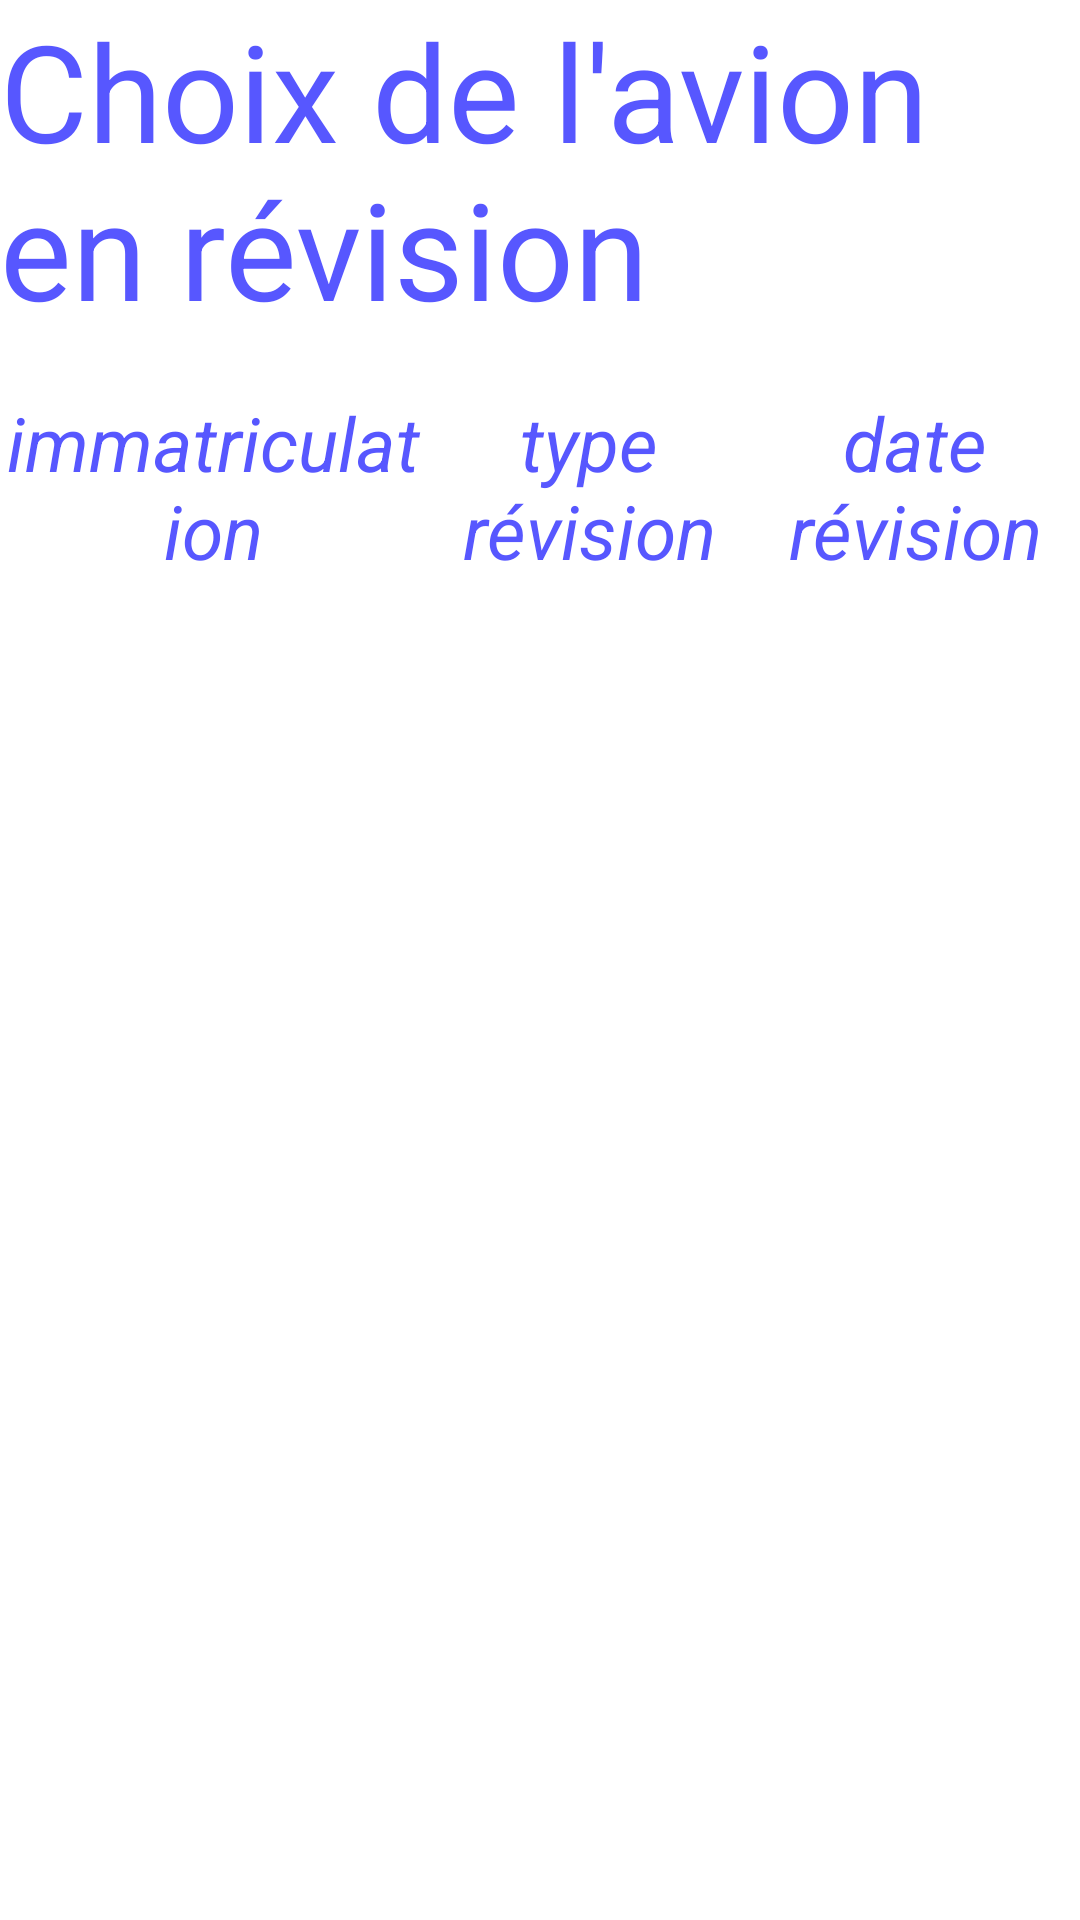

Write the Android layout XML for this screen, with the resource values it uses.
<!-- AndroidManifest.xml: application theme AppTheme -->
<!-- res/layout/activity_gerer_opera.xml -->
<RelativeLayout xmlns:android="http://schemas.android.com/apk/res/android"
	xmlns:tools="http://schemas.android.com/tools"
	android:layout_width="match_parent"
	android:layout_height="match_parent" >

	<TextView
		android:id="@+id/textView1"
		style="@style/titre"
		android:layout_width="wrap_content"
		android:layout_height="wrap_content"
		android:layout_alignParentLeft="true"
		android:layout_alignParentTop="true"
		android:text="Choix de l&apos;avion en révision"
		android:textSize="45dip"
		tools:context=".GererOperation" />

	<ListView
		android:id="@+id/listAvionRevision"
		android:layout_width="match_parent"
		android:layout_height="wrap_content"
		android:layout_alignParentLeft="true"
		android:layout_below="@+id/textView1"
		android:layout_marginTop="68dp" >
	</ListView>

	<LinearLayout
		android:layout_width="match_parent"
		android:layout_height="wrap_content"
		android:layout_alignParentLeft="true"
		android:layout_below="@+id/textView1"
		android:layout_marginTop="18dp" >
		
		<TextView 
			android:id="@+id/TextView02"
			android:layout_width="wrap_content"
			android:layout_height="match_parent"
			android:layout_weight="30"
			android:gravity="center_horizontal"
			android:text = "immatriculation"
			style="@style/textBleu"
			/>
		
		<TextView 
			android:id="@+id/TextView03"
			android:layout_width="wrap_content"
			android:layout_height="match_parent"
			android:layout_weight="30"
			android:gravity="center_horizontal"
			android:text = "type révision"
			style="@style/textBleu"
			/>
		
		<TextView 
			android:id="@+id/TextView04"
			android:layout_width="wrap_content"
			android:layout_height="match_parent"
			android:layout_weight="30"
			android:gravity="center_horizontal"
			android:text = "date révision"
			style="@style/textBleu"
			/>
		
		
	</LinearLayout>

</RelativeLayout>
<!-- resources referenced by this layout -->
<resources>
  <style name="textBleu">
      	<item name="android:textSize">25dp</item>
      	<item name="android:textColor">@color/bleu</item>
      	<item name="android:textStyle">italic</item>
      </style>
  <style name="titre">
          <item name="android:textSize">60dip</item>
          <item name="android:textColor">@color/bleu</item>
      </style>
  <style name="AppTheme" parent="android:Theme.Light" />
  <color name="bleu">#5757FF</color>
</resources>
